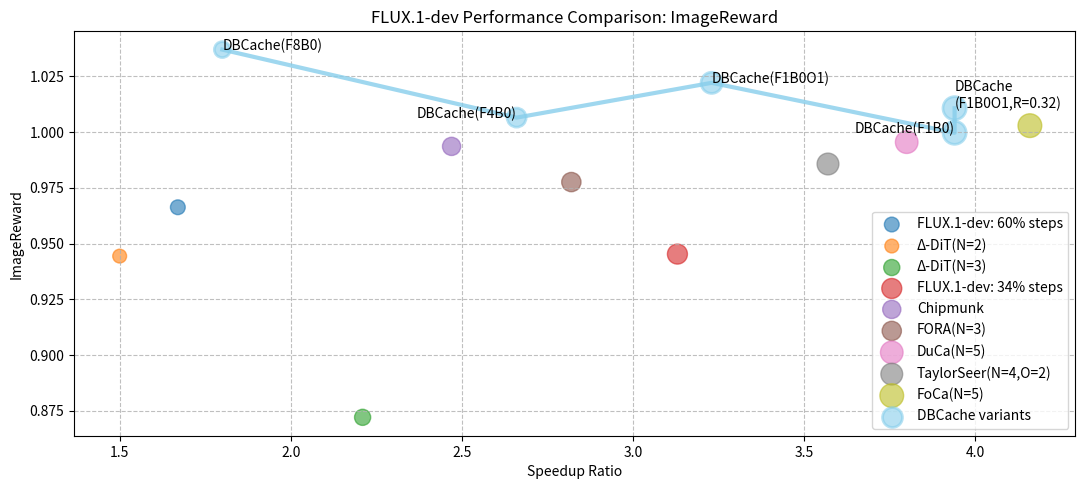

This figure's Python source:
import matplotlib.pyplot as plt
import numpy as np
import argparse

methods = [
    "FLUX.1-dev: 60% steps",
    "Δ-DiT(N=2)",
    "Δ-DiT(N=3)",
    "DBCache(F8B0)",
    "FLUX.1-dev: 34% steps",
    "Chipmunk",
    "FORA(N=3)",
    "DBCache(F4B0)",  # DBCache(F=4,B=0,W=4,MC=4)
    "DBCache+TaylorSeer(F1B0O1)",  # DBCache+TaylorSeer(F=1,B=0,O=1)
    "DuCa(N=5)",
    "TaylorSeer(N=4,O=2)",
    "DBCache(F1B0)",  # DBCache(F=1,B=0,W=4,MC=6)
    "DBCache+TaylorSeer(F1B0O1,R=0.32)",
    "FoCa(N=5)",
]
speedup = [
    1.67,
    1.50,
    2.21,
    1.80,
    3.13,
    2.47,
    2.82,
    2.66,
    3.23,
    3.80,
    3.57,
    3.94,
    3.94,
    4.16,
]
image_reward = [
    0.9663,
    0.9444,
    0.8721,
    1.0370,
    0.9453,
    0.9936,
    0.9776,
    1.0065,
    1.0221,
    0.9955,
    0.9857,
    0.9997,
    1.0107,
    1.0029,
]

clip_score = [
    32.312,
    32.273,
    32.102,
    32.987,
    32.114,
    32.776,
    32.266,
    32.838,
    32.819,
    32.241,
    32.413,
    32.849,
    32.865,
    32.948,
]


dbc_speedup = []
dbc_reward = []
dbc_clip = []
dbc_labels = []
other_speedup = []
other_reward = []
other_clip = []
other_labels = []

for i in range(len(methods)):
    if "DBCache" in methods[i]:
        dbc_speedup.append(speedup[i])
        dbc_reward.append(image_reward[i])
        dbc_clip.append(clip_score[i])
        dbc_labels.append(methods[i])
    else:
        other_speedup.append(speedup[i])
        other_reward.append(image_reward[i])
        other_clip.append(clip_score[i])
        other_labels.append(methods[i])


def plot_metric(
    dbc_metric,
    other_metric,
    scatter_ratio=70,
    y_label="ImageReward",
    save_path="image-reward-bench.png",
    figsize=(11, 5),
):
    global other_speedup, other_labels, dbc_speedup
    plt.figure(figsize=figsize, dpi=800)

    for i in range(len(other_speedup)):
        plt.scatter(
            other_speedup[i],
            other_metric[i],
            s=other_speedup[i] * other_metric[i] * scatter_ratio,
            marker="o",
            linestyle="",
            alpha=0.6,
            label=other_labels[i],
        )

    sorted_indices = np.argsort(dbc_speedup)
    sorted_dbc_speedup = [dbc_speedup[i] for i in sorted_indices]
    sorted_dbc_metric = [dbc_metric[i] for i in sorted_indices]
    sorted_dbc_labels = [dbc_labels[i] for i in sorted_indices]
    sorted_dbc_sizes = [
        speedup * metric * scatter_ratio
        for speedup, metric in zip(sorted_dbc_speedup, sorted_dbc_metric)
    ]

    plt.scatter(
        sorted_dbc_speedup,
        sorted_dbc_metric,
        s=sorted_dbc_sizes,
        marker="o",
        linestyle="-",
        color="skyblue",
        linewidth=2,
        alpha=0.6,
        label="DBCache variants",
    )

    plt.plot(
        sorted_dbc_speedup,
        sorted_dbc_metric,
        linestyle="-",
        color="skyblue",
        linewidth=3,
        alpha=0.8,
    )

    for i, label in enumerate(sorted_dbc_labels):
        ha = "right" if i % 2 else "left"
        if "TaylorSeer" in label:
            label = label.replace("+TaylorSeer", "")
        if "R=" in label:
            label = label.replace("DBCache", "DBCache\n")
        plt.annotate(
            label,
            (sorted_dbc_speedup[i], sorted_dbc_metric[i]),
            fontsize=10,
            ha=ha,
        )

    plt.title(f"FLUX.1-dev Performance Comparison: {y_label}")
    plt.xlabel("Speedup Ratio")
    plt.ylabel(y_label)

    plt.legend(loc="lower right")

    plt.grid(True, linestyle="--", alpha=0.8)

    plt.tight_layout()

    plt.savefig(save_path)

    print(f"Saved {save_path}")


def main():
    parser = argparse.ArgumentParser()
    parser.add_argument(
        "--metric",
        "-m",
        choices=["image-reward", "clip-score"],
        default="image-reward",
    )
    args = parser.parse_args()
    print(args)

    if args.metric == "image-reward":
        plot_metric(
            dbc_metric=dbc_reward,
            other_metric=other_reward,
            scatter_ratio=70,
            y_label="ImageReward",
            save_path="image-reward-bench.png",
            figsize=(11, 5),
        )
    elif args.metric == "clip-score":
        plot_metric(
            dbc_metric=dbc_clip,
            other_metric=other_clip,
            scatter_ratio=4,
            y_label="ClipScore",
            save_path="clip-score-bench.png",
            figsize=(12, 5),
        )


if __name__ == "__main__":
    main()
